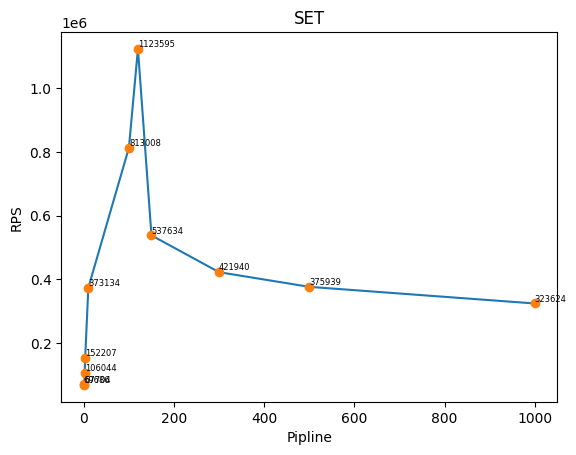

Write Python code to recreate this figure.
import matplotlib.pyplot as plt
import pandas as pd
import numpy as np


# 中文乱码
plt.rcParams['font.sans-serif'] = ['SimHei'] # 用来正常显示中文标签SimHei
plt.rcParams['axes.unicode_minus'] = False # 用来正常显示负号

x = [0, 1, 2, 3, 10,100,120,150,300,500,1000]
y = [69686, 67704, 106044, 152207, 373134,813008,1123595,537634,421940,375939,323624]

for x0,y0 in zip(x,y):
    plt.text(x0, y0, '%.0f' % y0, ha='left', va='bottom', fontdict={'fontsize': 6})

plt.xlabel('Pipline')
plt.ylabel('RPS')
# plt.legend(['SET'])
plt.title('SET')

plt.plot(x, y)
plt.plot(x, y,'o')
plt.show()







